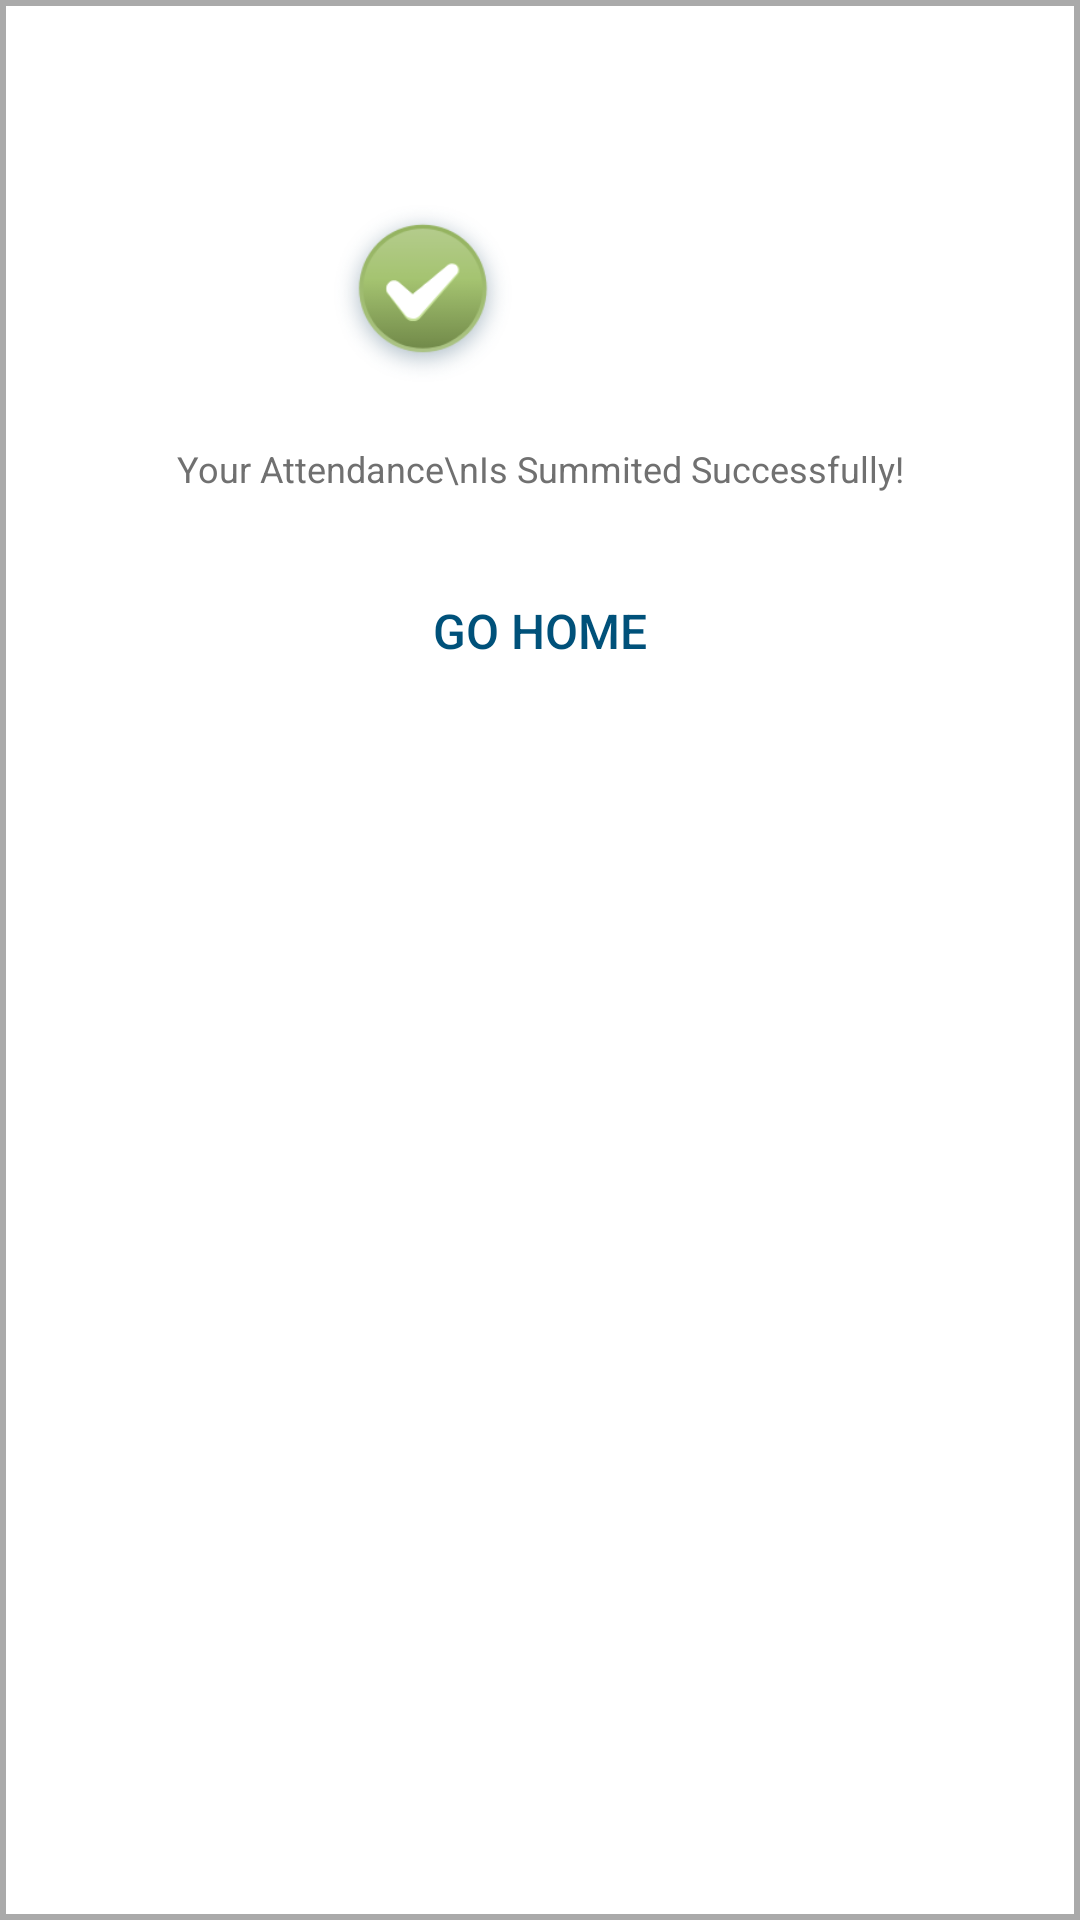

This screen was rendered from an Android layout file. Write that file and the resources it references.
<!-- AndroidManifest.xml: application theme Theme.UnnatiWorkForce -->
<!-- res/layout/my_dialog.xml -->
<?xml version="1.0" encoding="utf-8"?>

<LinearLayout xmlns:android="http://schemas.android.com/apk/res/android"
    android:layout_width="280dp"
    android:layout_height="250dp"
    android:orientation="vertical"
    android:background="@drawable/custom_alert_background">


    <ImageView
        android:id="@+id/titalImage"
        android:layout_marginTop="65dp"
        android:layout_marginStart="108dp"
        android:layout_width="66dp"
        android:layout_height="66dp"
        android:src="@drawable/success"/>


    <TextView
            android:layout_marginTop="17dp"
            android:id="@+id/alertMsg"
            android:layout_width="match_parent"
            android:layout_height="wrap_content"
            android:text="Your Attendance\nIs Summited Successfully!"
            android:textAlignment="center"
            android:textColor="#707070"
            android:textSize="12sp"
            />

        <androidx.appcompat.widget.AppCompatButton
            android:id="@+id/alertbtn"
            android:layout_width="match_parent"
            android:layout_height="52dp"
            android:text="Go Home"
            android:textAlignment="center"
            android:textSize="16sp"
            android:textColor="#00517A"
            android:layout_marginTop="20dp"
            android:background="#0000004D"/>
</LinearLayout>
<!-- resources referenced by this layout -->
<resources>
  <!-- drawable custom_alert_background (drawable-hdpi) -->
  <?xml version="1.0" encoding="utf-8"?>
  <layer-list xmlns:android="http://schemas.android.com/apk/res/android">
      
      <item>
          <shape>
              <solid android:color="@android:color/darker_gray" />
  
          </shape>
      </item>
  
      
      <item android:bottom="2dp" android:right="2dp"
          android:top="2dp" android:left="2dp">
          <shape>
              <solid android:color="#FFFFFF" />
          </shape>
      </item>
  </layer-list>
  <!-- drawable success: png bitmap (drawable, 15754 bytes) -->
  <style name="Theme.UnnatiWorkForce" parent="Theme.MaterialComponents.Light.NoActionBar">
          
          <item name="colorPrimary">@color/rich_green</item>
          <item name="colorPrimaryVariant">#0A4E17</item>
          <item name="colorOnPrimary">@color/white</item>
          
          <item name="colorSecondary">@color/teal_200</item>
          <item name="colorSecondaryVariant">@color/teal_700</item>
          <item name="colorOnSecondary">@color/black</item>
          
          <item name="android:statusBarColor" tools:targetApi="l">?attr/colorPrimaryVariant</item>
          
      </style>
  <color name="rich_green">#098F57</color>
  <color name="white">#FFFFFFFF</color>
  <color name="teal_200">#FF03DAC5</color>
  <color name="teal_700">#FF018786</color>
  <color name="black">#FF000000</color>
</resources>
